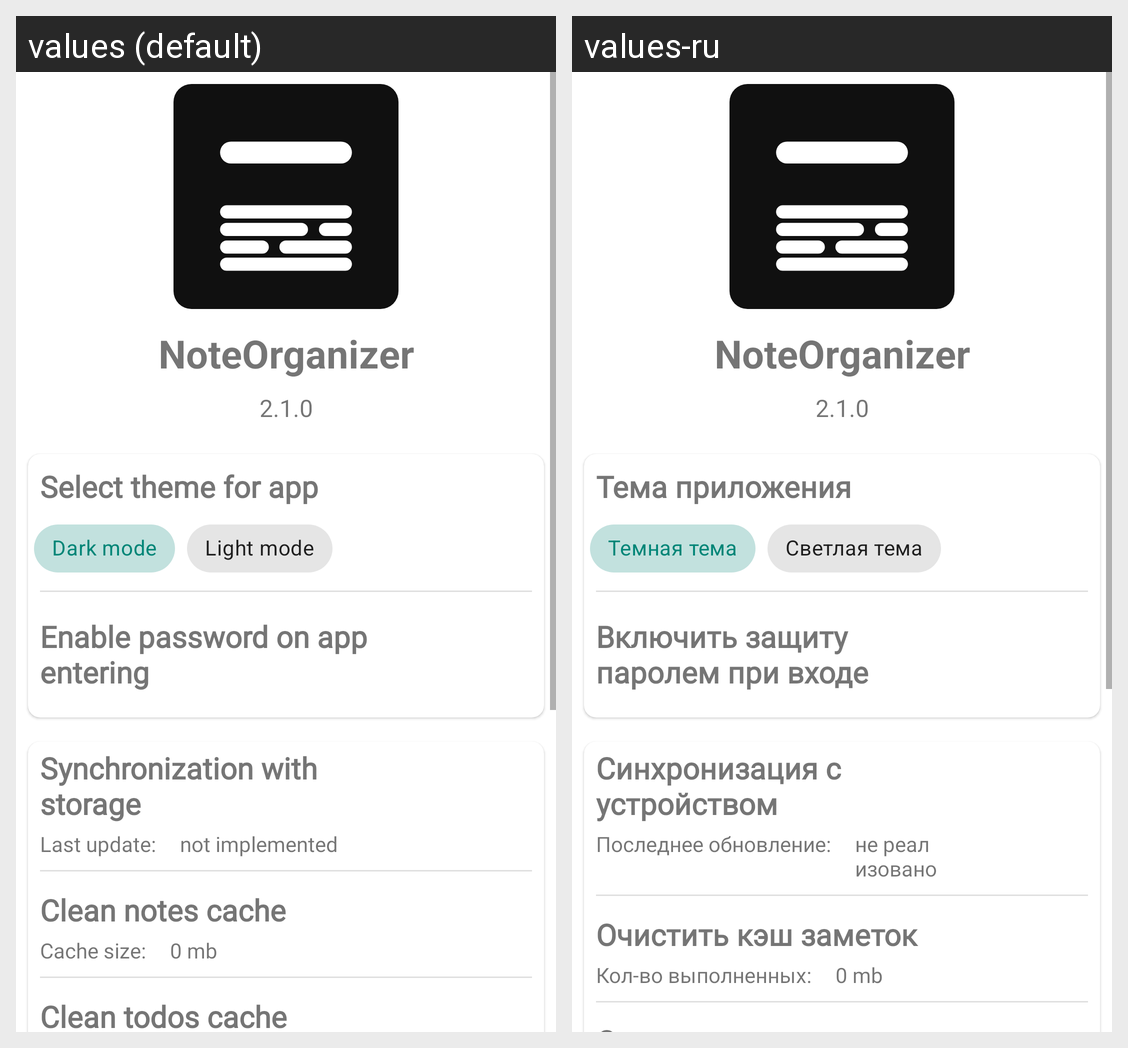

This grid shows one Android layout under two languages. Give, for every string resource on the screen, its name, the default text and each shown locale's text.
Android screen res/layout/fragment_settings.xml rendered under 2 locales, left to right: values (default), values-ru. Device: Nexus 5 (rendered at 1080×1920; each locale shown at half size, 540×960, under a caption strip naming it); theme AppTheme.
Strings drawn on this screen, with the default value and each locale's value (text and hints the layout hard-codes, and strings that could not be matched under every locale, appear in the picture but are not listed):

app_name
  values: NoteOrganizer
  values-ru: NoteOrganizer

app_version
  values: 2.1.0
  values-ru: 2.1.0

app_theme_hint
  values: Select theme for app
  values-ru: Тема приложения

dark_theme_hint
  values: Dark mode
  values-ru: Темная тема

light_theme_hint
  values: Light mode
  values-ru: Светлая тема

password_enable_hint
  values: Enable password on app entering
  values-ru: Включить защиту паролем при входе

storage_sync_hint
  values: Synchronization with storage
  values-ru: Синхронизация с устройством

last_update_hint
  values: Last update:
  values-ru: Последнее обновление:

not_implemented_hint
  values: not implemented
  values-ru: не реализовано

clean_notes_cache_hint
  values: Clean notes cache
  values-ru: Очистить кэш заметок

cache_size_hint
  values: Cache size:
  values-ru: Кол-во выполненных:
